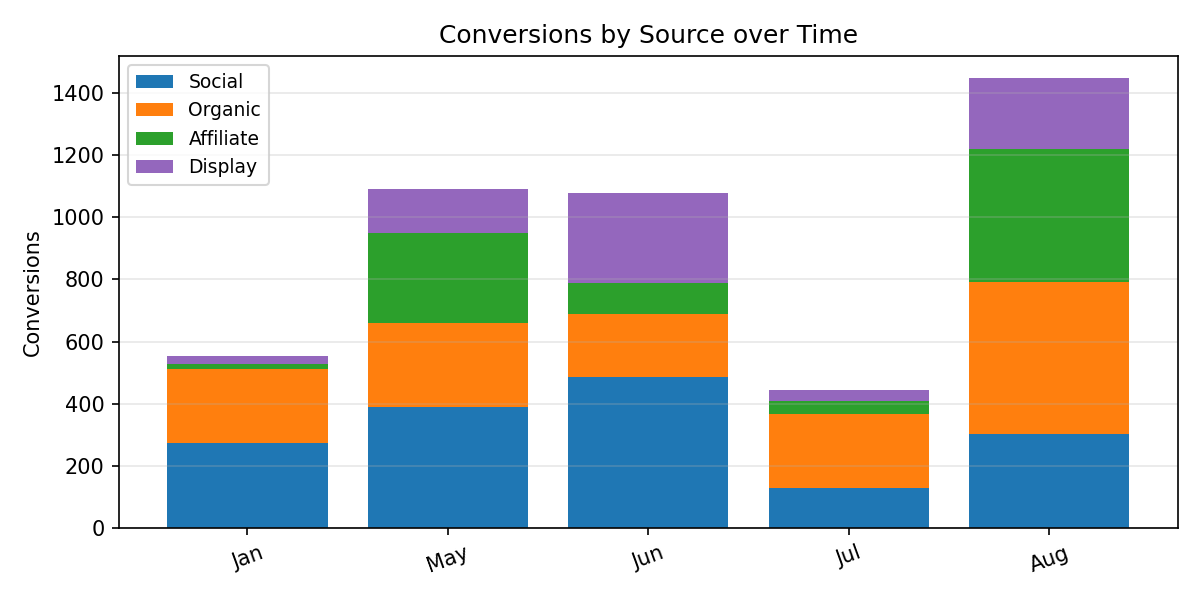

The table this chart was drawn from, first rows:
Period, Social, Organic, Affiliate, Display, Total
Jan, 274.0, 237.0, 17.0, 25.0, 553.0
May, 389.0, 271.0, 288.0, 144.0, 1092
Jun, 486.0, 203.0, 100.0, 288.0, 1077
Jul, 131.0, 236.0, 43.0, 35.0, 445.0
Aug, 304.0, 489.0, 427.0, 226.0, 1446
